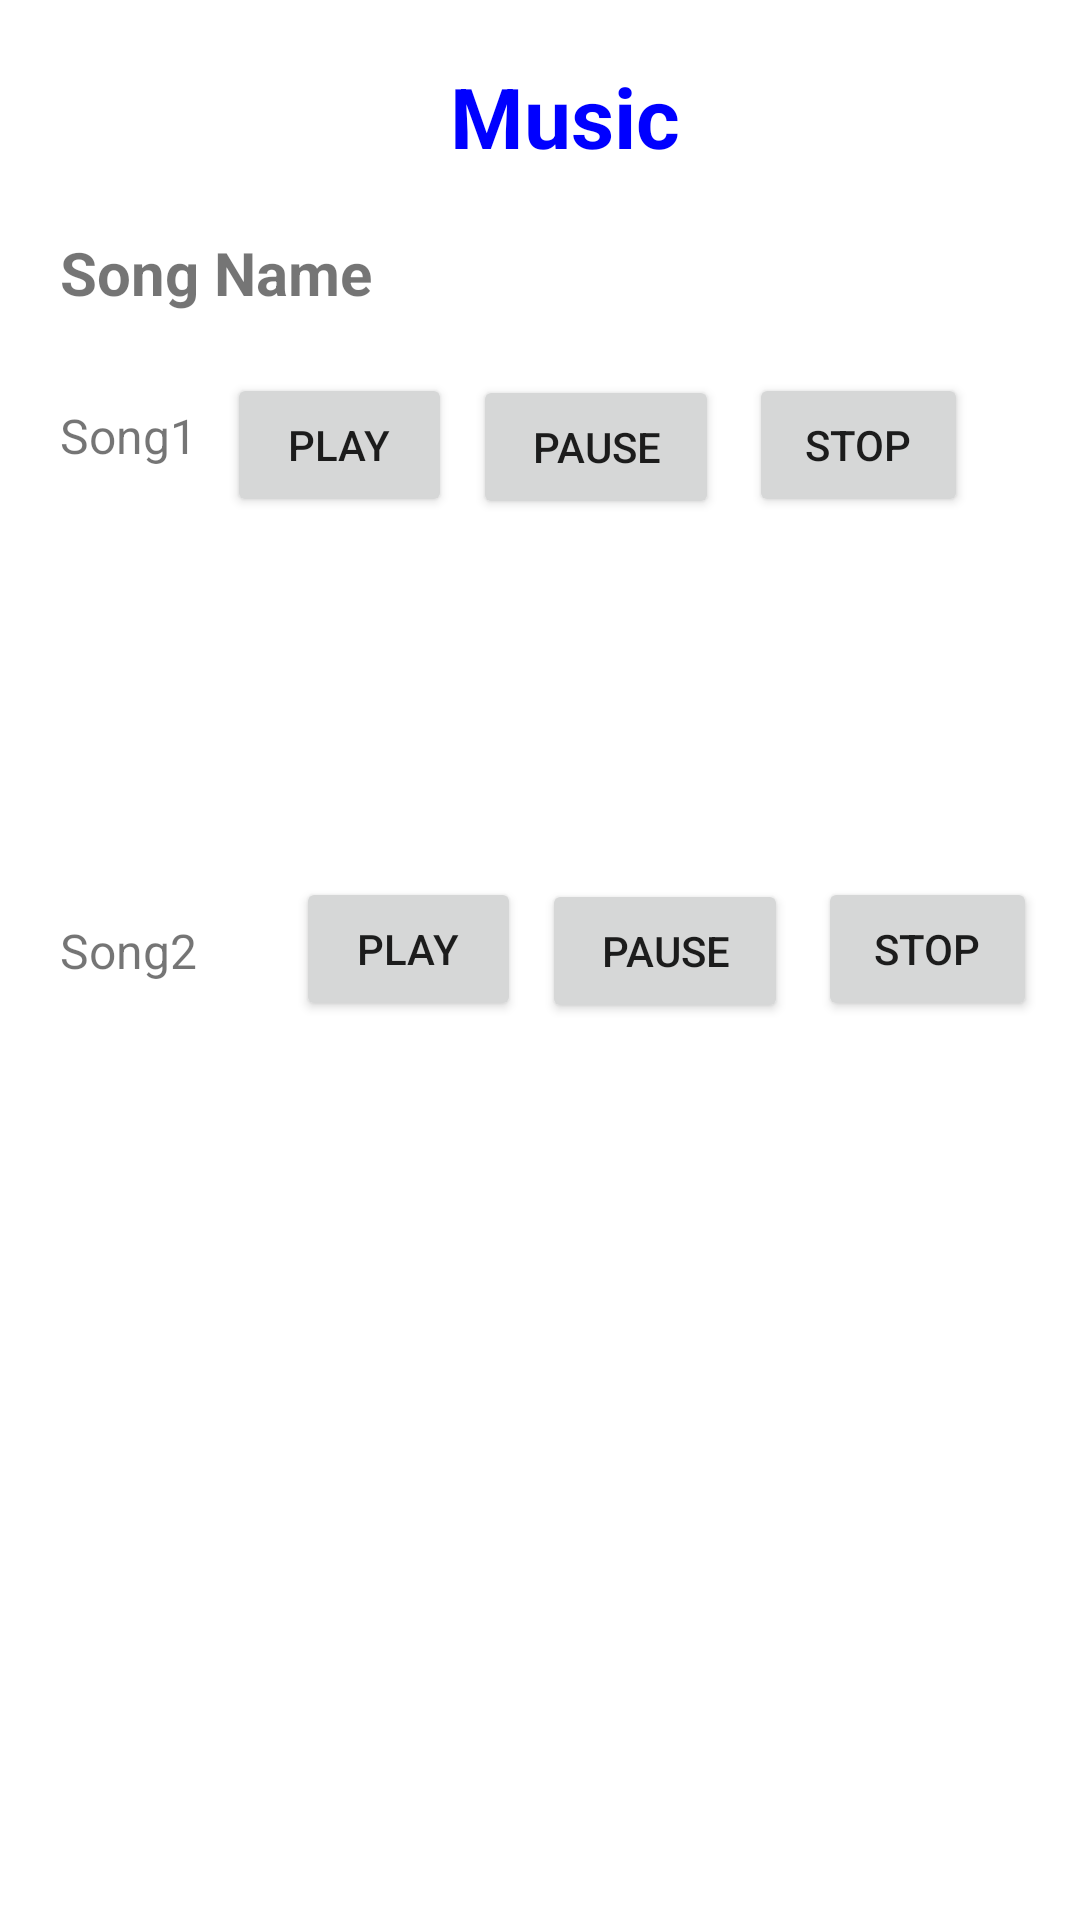

Android layout source for this screen:
<!-- AndroidManifest.xml: application theme Theme.MxPlayerTask -->
<!-- res/layout/activity_music.xml -->
<?xml version="1.0" encoding="utf-8"?>
<RelativeLayout xmlns:android="http://schemas.android.com/apk/res/android"
    xmlns:app="http://schemas.android.com/apk/res-auto"
    xmlns:tools="http://schemas.android.com/tools"
    android:layout_width="match_parent"
    android:layout_height="match_parent"
    tools:context=".Music">
    <TextView
        android:layout_width="match_parent"
        android:text="Music"
        android:textStyle="bold"
        android:textSize="28dp"
        android:id="@+id/music"
        android:layout_marginLeft="150dp"
        android:textColor="#0000FF"
        android:layout_marginTop="20dp"
        android:layout_height="wrap_content"/>

    <TextView
        android:layout_width="wrap_content"
        android:text="Song Name"
        android:id="@+id/songtitle"
        android:textSize="20dp"
        android:layout_below="@id/music"
        android:layout_marginTop="20dp"
        android:layout_marginLeft="20dp"
        android:textStyle="bold"
        android:layout_height="wrap_content"/>

    <TextView
        android:id="@+id/song1"
        android:layout_width="wrap_content"
        android:layout_height="wrap_content"
        android:layout_below="@id/songtitle"
        android:layout_marginLeft="20dp"
        android:layout_marginTop="30dp"
        android:text="Song1"
        android:textSize="16dp" />

    <Button
        android:id="@+id/play1"
        android:layout_width="75dp"
        android:layout_height="wrap_content"
        android:layout_below="@id/songtitle"
        android:layout_marginLeft="10dp"
        android:layout_marginTop="20dp"
        android:layout_toRightOf="@id/song1"
        android:onClick="play1"
        android:text="Play"
        tools:ignore="OnClick" />

    <Button
        android:id="@+id/pause1"
        android:layout_width="82dp"
        android:layout_height="wrap_content"
        android:layout_marginLeft="7dp"
        android:layout_marginTop="125dp"
        android:layout_marginRight="10dp"
        android:layout_toRightOf="@id/play1"
        android:onClick="pause1"
        android:text="PAUSE" />

    <Button
        android:id="@+id/stop1"
        android:layout_width="73dp"
        android:layout_height="wrap_content"
        android:layout_below="@id/songtitle"
        android:layout_marginTop="20dp"
        android:layout_toRightOf="@id/pause1"
        android:onClick="stop1"
        android:text="STOP"
        tools:ignore="OnClick" />


    <TextView
        android:id="@+id/songname"
        android:layout_width="wrap_content"
        android:layout_height="wrap_content"
        android:layout_below="@id/song1"
        android:layout_marginLeft="20dp"
        android:layout_marginTop="150dp"
        android:text="Song2"
        android:textSize="16dp" />

    <Button
        android:id="@+id/play2"
        android:layout_width="75dp"
        android:layout_height="wrap_content"
        android:layout_below="@id/play1"
        android:layout_marginLeft="33dp"
        android:layout_marginTop="120dp"
        android:layout_toRightOf="@id/songname"
        android:onClick="play2"
        android:text="Play" />

    <Button
        android:id="@+id/pause2"
        android:layout_width="82dp"
        android:layout_height="wrap_content"
        android:layout_below="@id/pause1"
        android:layout_marginLeft="7dp"
        android:layout_marginTop="120dp"
        android:layout_marginRight="10dp"
        android:layout_toRightOf="@id/play2"
        android:onClick="pause2"
        android:text="PAUSE" />

    <Button
        android:id="@+id/stop2"
        android:layout_width="73dp"
        android:layout_height="wrap_content"
        android:layout_below="@id/stop1"
        android:onClick="stop2"
        android:layout_marginTop="120dp"
        android:layout_toRightOf="@id/pause2"
        android:text="STOP" />

</RelativeLayout>
<!-- resources referenced by this layout -->
<resources>
  <style name="Theme.MxPlayerTask" parent="Theme.MaterialComponents.DayNight.DarkActionBar">
          
          <item name="colorPrimary">@color/purple_500</item>
          <item name="colorPrimaryVariant">@color/purple_700</item>
          <item name="colorOnPrimary">@color/white</item>
          
          <item name="colorSecondary">@color/teal_200</item>
          <item name="colorSecondaryVariant">@color/teal_700</item>
          <item name="colorOnSecondary">@color/black</item>
          
          <item name="android:statusBarColor" tools:targetApi="l">?attr/colorPrimaryVariant</item>
          
      </style>
  <!-- not gathered from this repository: default colours our renderer supplied (Android Studio template values) -->
  <color name="purple_500">#FF6200EE</color>
  <color name="purple_700">#FF3700B3</color>
  <color name="teal_200">#FF03DAC5</color>
  <color name="teal_700">#FF018786</color>
  <color name="black">#FF000000</color>
  <color name="white">#FFFFFFFF</color>
</resources>
